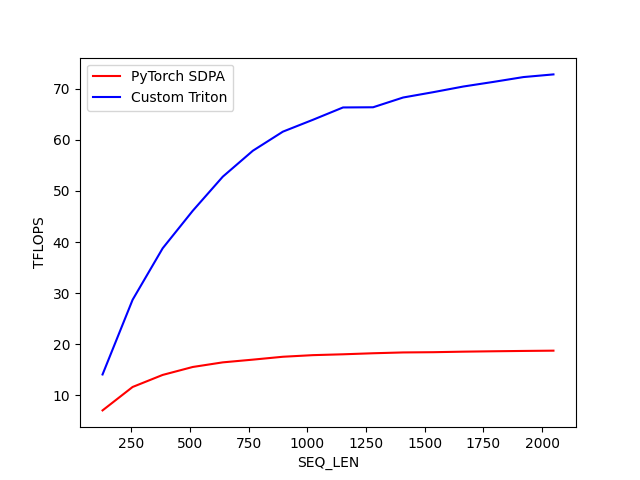

The data file committed next to this chart (first rows):
SEQ_LEN, PyTorch SDPA, Custom Triton
128, 6.997, 14.04
256, 11.59, 28.68
384, 13.95, 38.77
512, 15.51, 46.12
640, 16.41, 52.81
768, 16.95, 57.89
896, 17.51, 61.63
1024, 17.83, 63.96
1152, 17.99, 66.37
1280, 18.2, 66.41
1408, 18.36, 68.32
1536, 18.4, 69.37
1664, 18.51, 70.48
1792, 18.59, 71.38
1920, 18.65, 72.33
2048, 18.71, 72.85
